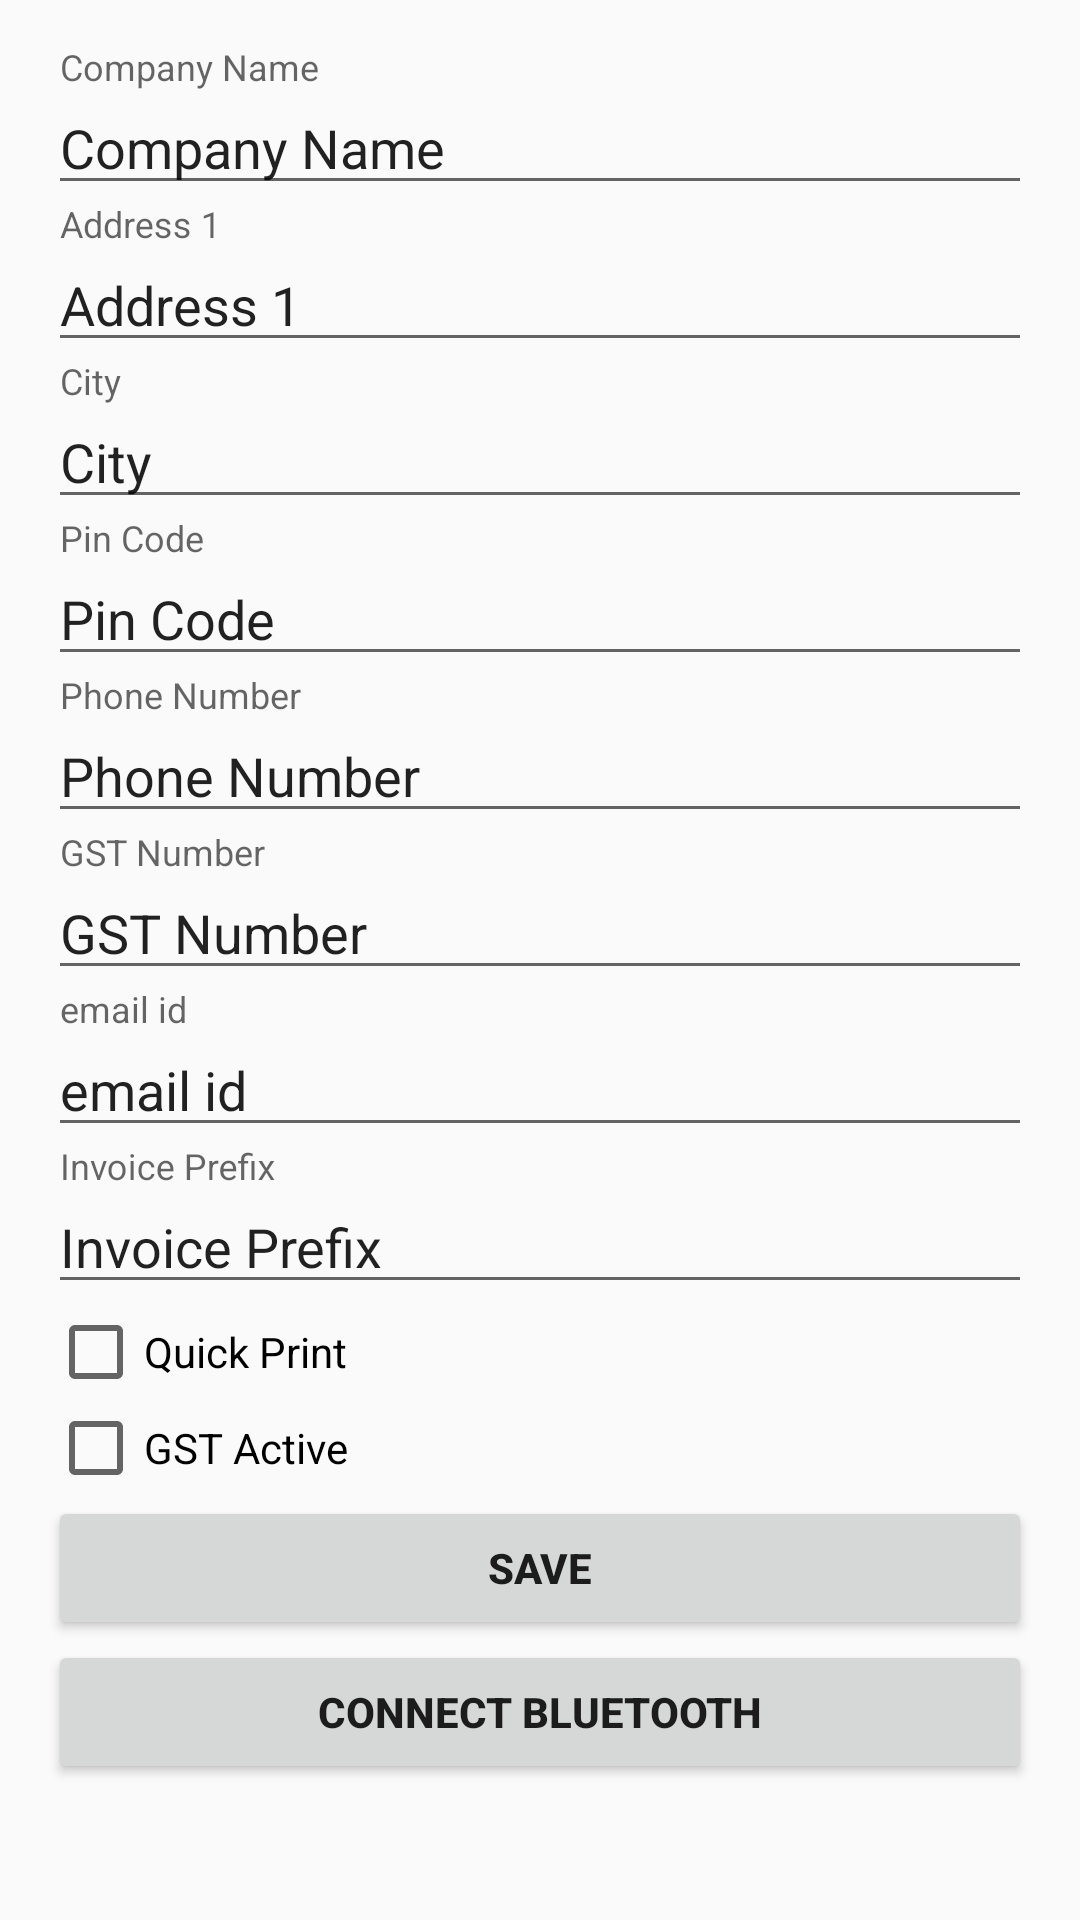

Android layout source for this screen:
<!-- AndroidManifest.xml: application theme AppTheme -->
<!-- res/layout/fragment_settings.xml -->
<LinearLayout xmlns:android="http://schemas.android.com/apk/res/android"
    xmlns:app="http://schemas.android.com/apk/res-auto"
    xmlns:tools="http://schemas.android.com/tools"
    android:layout_width="match_parent"
    android:layout_height="match_parent"
    android:gravity="center_horizontal"
    android:paddingBottom="@dimen/activity_vertical_margin"
    android:paddingLeft="@dimen/activity_horizontal_margin"
    android:paddingRight="@dimen/activity_horizontal_margin"
    android:paddingTop="@dimen/activity_vertical_margin"
    android:elevation="1dp"
    android:orientation="vertical"
    tools:context="com.ethingstech.InvoiceQPrint.SettingsFragment">

    
    <ScrollView
        android:id="@+id/settings_form"
        android:layout_width="match_parent"
        android:layout_height="match_parent">

        <LinearLayout
            android:id="@+id/settings_entry_form"
            android:layout_width="match_parent"
            android:layout_height="wrap_content"
            android:orientation="vertical">

            <android.support.design.widget.TextInputLayout
                android:layout_width="match_parent"
                android:layout_height="match_parent">

                <EditText
                    android:id="@+id/name"
                    android:layout_width="match_parent"
                    android:layout_height="wrap_content"
                    android:maxLines="1"
                    android:singleLine="true"
                    android:layout_weight="1"
                    android:ems="10"
                    android:hint="Company Name"
                    android:inputType="textPersonName"
                    android:selectAllOnFocus="true"
                    android:text="Company Name" />

            </android.support.design.widget.TextInputLayout>

            <android.support.design.widget.TextInputLayout
                android:layout_width="match_parent"
                android:layout_height="match_parent"
                android:layout_weight="1">

                <EditText
                    android:id="@+id/address1"
                    android:layout_width="match_parent"
                    android:layout_height="wrap_content"
                    android:maxLines="1"
                    android:singleLine="true"
                    android:layout_weight="1"
                    android:ems="10"
                    android:hint="Address 1"
                    android:inputType="textPostalAddress"
                    android:selectAllOnFocus="true"
                    android:text="Address 1" />

            </android.support.design.widget.TextInputLayout>

            <android.support.design.widget.TextInputLayout
                android:layout_width="match_parent"
                android:layout_height="match_parent">

                <EditText
                    android:id="@+id/city"
                    android:layout_width="match_parent"
                    android:layout_height="wrap_content"
                    android:maxLines="1"
                    android:singleLine="true"
                    android:layout_weight="1"
                    android:ems="10"
                    android:hint="City"
                    android:inputType="textPersonName"
                    android:selectAllOnFocus="true"
                    android:text="City" />

            </android.support.design.widget.TextInputLayout>

            <android.support.design.widget.TextInputLayout
                android:layout_width="match_parent"
                android:layout_height="match_parent">

                <EditText
                    android:id="@+id/pincode"
                    android:layout_width="match_parent"
                    android:layout_height="wrap_content"
                    android:maxLines="1"
                    android:singleLine="true"
                    android:layout_weight="1"
                    android:ems="10"
                    android:hint="Pin Code"
                    android:inputType="number"
                    android:selectAllOnFocus="true"
                    android:text="Pin Code" />
            </android.support.design.widget.TextInputLayout>

            <android.support.design.widget.TextInputLayout
                android:layout_width="match_parent"
                android:layout_height="match_parent">

                <EditText
                    android:id="@+id/phone"
                    android:layout_width="match_parent"
                    android:layout_height="wrap_content"
                    android:maxLines="1"
                    android:singleLine="true"
                    android:layout_weight="1"
                    android:ems="10"
                    android:hint="Phone Number"
                    android:inputType="phone"
                    android:selectAllOnFocus="true"
                    android:text="Phone Number" />

            </android.support.design.widget.TextInputLayout>

            <android.support.design.widget.TextInputLayout
                android:layout_width="match_parent"
                android:layout_height="match_parent"
                android:layout_weight="1">

                <EditText
                    android:id="@+id/gst"
                    android:layout_width="match_parent"
                    android:layout_height="wrap_content"
                    android:maxLines="1"
                    android:singleLine="true"
                    android:layout_weight="1"
                    android:ems="10"
                    android:hint="GST Number"
                    android:inputType="textEmailAddress"
                    android:selectAllOnFocus="true"
                    android:text="GST Number" />

            </android.support.design.widget.TextInputLayout>

            <android.support.design.widget.TextInputLayout
                android:layout_width="match_parent"
                android:layout_height="match_parent"
                android:layout_weight="1">

                <EditText
                    android:id="@+id/email"
                    android:layout_width="match_parent"
                    android:layout_height="wrap_content"
                    android:maxLines="1"
                    android:singleLine="true"
                    android:layout_weight="1"
                    android:ems="10"
                    android:hint="email id"
                    android:inputType="textEmailAddress"
                    android:selectAllOnFocus="true"
                    android:text="email id" />

            </android.support.design.widget.TextInputLayout>

            <android.support.design.widget.TextInputLayout
                android:layout_width="match_parent"
                android:layout_height="match_parent"
                android:layout_weight="1">

                <EditText
                    android:id="@+id/InvoicePrefix"
                    android:layout_width="match_parent"
                    android:layout_height="wrap_content"
                    android:maxLines="1"
                    android:singleLine="true"
                    android:layout_weight="1"
                    android:ems="10"
                    android:hint="Invoice Prefix"
                    android:inputType="textEmailAddress"
                    android:selectAllOnFocus="true"
                    android:text="Invoice Prefix" />

            </android.support.design.widget.TextInputLayout>

            <CheckBox
                android:id="@+id/QuickPrint"
                android:layout_width="match_parent"
                android:layout_height="wrap_content"
                android:text="Quick Print" />

            <CheckBox
                android:id="@+id/gstActive"
                android:layout_width="match_parent"
                android:layout_height="wrap_content"
                android:text="GST Active" />

            <Button
                android:id="@+id/SaveSettings"
                android:layout_width="match_parent"
                android:layout_height="wrap_content"
                android:layout_weight="1"
                android:textStyle="bold"
                android:text="Save" />

            <Button
                android:id="@+id/bt_connect"
                android:layout_width="match_parent"
                android:layout_height="wrap_content"
                android:textStyle="bold"
                android:text="Connect Bluetooth" />

        </LinearLayout>
    </ScrollView>

</LinearLayout>
<!-- resources referenced by this layout -->
<resources>
  <dimen name="activity_horizontal_margin">16dp</dimen>
  <dimen name="activity_vertical_margin">16dp</dimen>
  <style name="AppTheme" parent="Theme.AppCompat.Light.DarkActionBar">
          
          <item name="colorPrimary">@color/colorPrimary</item>
          <item name="colorPrimaryDark">@color/colorPrimaryDark</item>
          <item name="colorAccent">@color/colorAccent</item>
      </style>
  <color name="colorPrimary">#3F51B5</color>
  <color name="colorPrimaryDark">#303F9F</color>
  <color name="colorAccent">#FF4081</color>
</resources>
